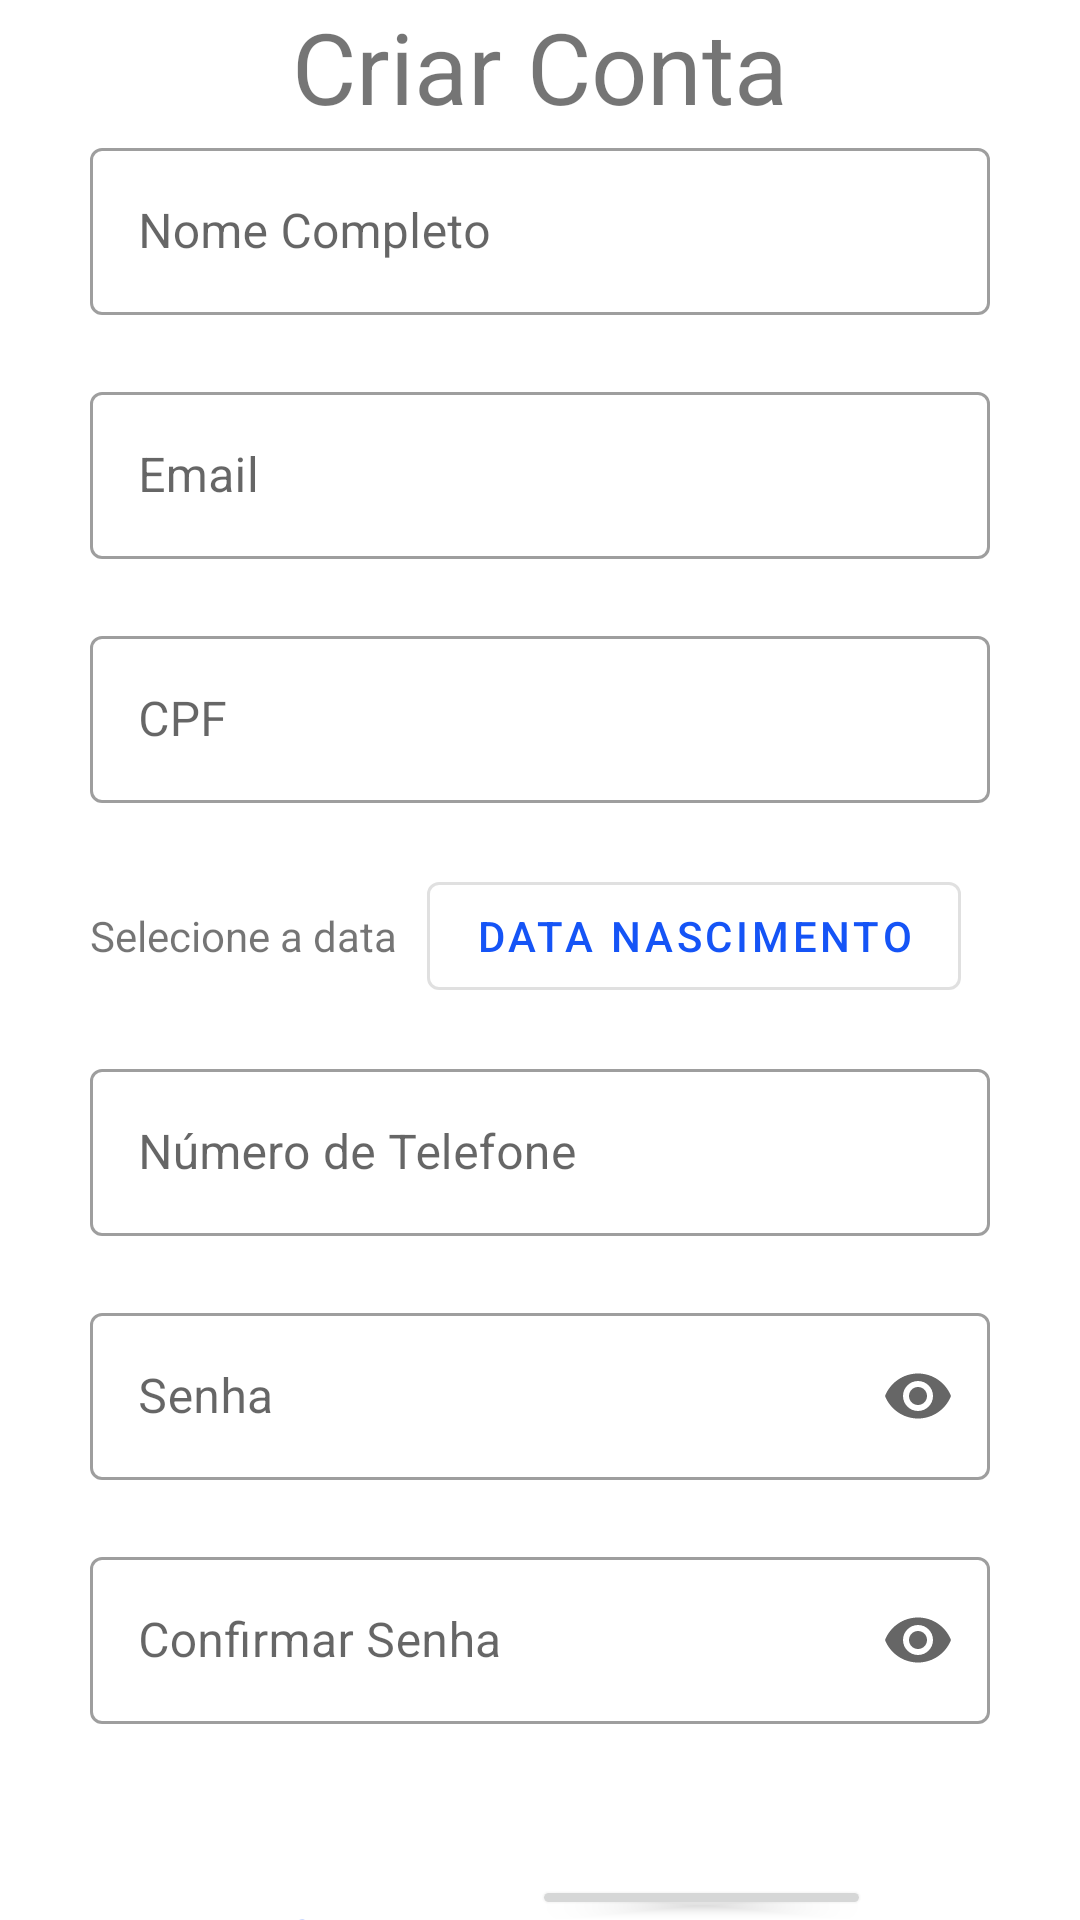

This screen was rendered from an Android layout file. Write that file and the resources it references.
<!-- AndroidManifest.xml: application theme lockers_theme -->
<!-- res/layout/activity_create_account.xml -->
<?xml version="1.0" encoding="utf-8"?>
<androidx.appcompat.widget.LinearLayoutCompat
    xmlns:android="http://schemas.android.com/apk/res/android"
    xmlns:app="http://schemas.android.com/apk/res-auto"
    xmlns:tools="http://schemas.android.com/tools"
    android:layout_width="match_parent"
    android:layout_height="wrap_content"
    android:orientation="vertical"
    android:paddingLeft="30dp"
    android:paddingRight="30dp"
    android:gravity="center_vertical"
    tools:context=".CreateAccountActivity">

    <androidx.appcompat.widget.AppCompatTextView
        android:layout_width="match_parent"
        android:layout_height="wrap_content"
        android:textSize="33dp"
        android:text="Criar Conta"
        android:textAlignment="center"
        />

    <com.google.android.material.textfield.TextInputLayout
        android:id="@+id/tlNome"
        android:layout_width="match_parent"
        android:layout_height="wrap_content"
        android:layout_marginTop="0dp"
        android:hint="Nome Completo"
        app:errorEnabled="true"
        app:errorTextColor="@color/danger"
        style="@style/Widget.MaterialComponents.TextInputLayout.OutlinedBox">

        <com.google.android.material.textfield.TextInputEditText
            android:id="@+id/tvCompleteName"
            android:layout_width="match_parent"
            android:layout_height="wrap_content"
            android:inputType="text"
            />

    </com.google.android.material.textfield.TextInputLayout>

    <com.google.android.material.textfield.TextInputLayout
        android:id="@+id/tlEmail"
        android:layout_width="match_parent"
        android:layout_height="wrap_content"
        android:hint="Email"
        app:errorEnabled="true"
        app:errorTextColor="@color/danger"
        style="@style/Widget.MaterialComponents.TextInputLayout.OutlinedBox">

        <com.google.android.material.textfield.TextInputEditText
            android:id="@+id/tvEmail"
            android:layout_width="match_parent"
            android:layout_height="wrap_content"
            android:inputType="text"
            />

    </com.google.android.material.textfield.TextInputLayout>

    <com.google.android.material.textfield.TextInputLayout
        android:id="@+id/tlCpf"
        android:layout_width="match_parent"
        android:layout_height="wrap_content"
        android:layout_marginTop="0dp"
        android:hint="CPF"
        app:errorEnabled="true"
        app:errorTextColor="@color/danger"
        style="@style/Widget.MaterialComponents.TextInputLayout.OutlinedBox">
        <com.google.android.material.textfield.TextInputEditText
            android:id="@+id/tvCpf"
            android:layout_width="match_parent"
            android:layout_height="wrap_content"
            android:inputType="number"
            android:maxLength="11"
            />
    </com.google.android.material.textfield.TextInputLayout>

    <androidx.appcompat.widget.LinearLayoutCompat
        android:layout_width="match_parent"
        android:layout_height="wrap_content"
        android:layout_marginTop="0dp"
        android:orientation="horizontal"
        android:gravity="start">
        <com.google.android.material.textview.MaterialTextView
            android:id="@+id/tvDateText"
            android:layout_width="wrap_content"
            android:layout_height="wrap_content"
            android:text="Selecione a data"
            android:layout_gravity="center_vertical" />
        <com.google.android.material.button.MaterialButton
            android:id="@+id/btnDatePickerTrigger"
            android:layout_width="wrap_content"
            android:layout_height="wrap_content"
            android:text="DATA NASCIMENTO"
            style="@style/Widget.MaterialComponents.Button.OutlinedButton"
            android:layout_marginStart="10dp"
            app:icon="@drawable/baseline_date_range_24" />
    </androidx.appcompat.widget.LinearLayoutCompat>

    <com.google.android.material.textfield.TextInputLayout
        android:id="@+id/tlPhoneNum"
        android:layout_width="match_parent"
        android:layout_height="wrap_content"
        android:layout_marginTop="15dp"
        app:helperTextEnabled="true"
        android:hint="Número de Telefone"
        app:errorEnabled="true"
        app:errorTextColor="@color/danger"
        style="@style/Widget.MaterialComponents.TextInputLayout.OutlinedBox">
        <com.google.android.material.textfield.TextInputEditText
            android:id="@+id/tvPhoneNum"
            android:layout_width="match_parent"
            android:layout_height="wrap_content"
            android:inputType="text" />
    </com.google.android.material.textfield.TextInputLayout>

    <com.google.android.material.textfield.TextInputLayout
        android:id="@+id/tlPassword"
        android:layout_width="match_parent"
        android:layout_height="wrap_content"
        android:layout_marginTop="0dp"
        app:endIconMode="password_toggle"
        android:hint="Senha"
        app:errorEnabled="true"
        app:errorTextColor="@color/danger"
        style="@style/Widget.MaterialComponents.TextInputLayout.OutlinedBox">
        <com.google.android.material.textfield.TextInputEditText
            android:id="@+id/tvPassword"
            android:layout_width="match_parent"
            android:layout_height="wrap_content"
            android:inputType="textPassword"
            />
    </com.google.android.material.textfield.TextInputLayout>

    <com.google.android.material.textfield.TextInputLayout
        android:id="@+id/tlConfirmPassword"
        android:layout_width="match_parent"
        android:layout_height="wrap_content"
        android:layout_marginTop="0dp"
        app:endIconMode="password_toggle"
        android:hint="Confirmar Senha"
        app:errorEnabled="true"
        app:errorTextColor="@color/danger"
        style="@style/Widget.MaterialComponents.TextInputLayout.OutlinedBox">
        <com.google.android.material.textfield.TextInputEditText
            android:id="@+id/tvConfirmPassword"
            android:layout_width="match_parent"
            android:layout_height="wrap_content"
            android:inputType="textPassword"
            />
    </com.google.android.material.textfield.TextInputLayout>

    <androidx.appcompat.widget.LinearLayoutCompat
        android:layout_width="wrap_content"
        android:layout_height="wrap_content"
        android:layout_marginTop="30dp"
        android:orientation="horizontal"
        android:layout_gravity="center_horizontal"
        >

        <Button
            android:id="@+id/btnExit"
            android:layout_width="wrap_content"
            android:layout_height="wrap_content"
            android:text="Sair"
            style="?attr/materialButtonOutlinedStyle"
            />
        <Button
            android:id="@+id/btnCreateAccount"
            android:layout_width="wrap_content"
            android:layout_height="wrap_content"
            android:text="Criar Conta"
            android:layout_marginStart="20dp"
            />

    </androidx.appcompat.widget.LinearLayoutCompat>

</androidx.appcompat.widget.LinearLayoutCompat>
<!-- resources referenced by this layout -->
<resources>
  <color name="danger">#B00020</color>
  <style name="lockers_theme" parent="Theme.MaterialComponents.Light.NoActionBar">
          
          <item name="colorPrimary">@color/main_blue</item>
          <item name="colorPrimaryVariant">@color/main_blue_variant</item>
          <item name="colorOnPrimary">@color/white</item>
          
          <item name="colorSecondary">@color/main_blue</item>
          <item name="colorSecondaryVariant">@color/main_blue_variant</item>
          <item name="colorOnSecondary">@color/black</item>
          
          <item name="android:statusBarColor">@color/black</item>
          
      </style>
  <color name="main_blue">#1554F6</color>
  <color name="main_blue_variant">#0022DD</color>
  <color name="white">#FFFFFFFF</color>
  <color name="black">#FF000000</color>
</resources>
